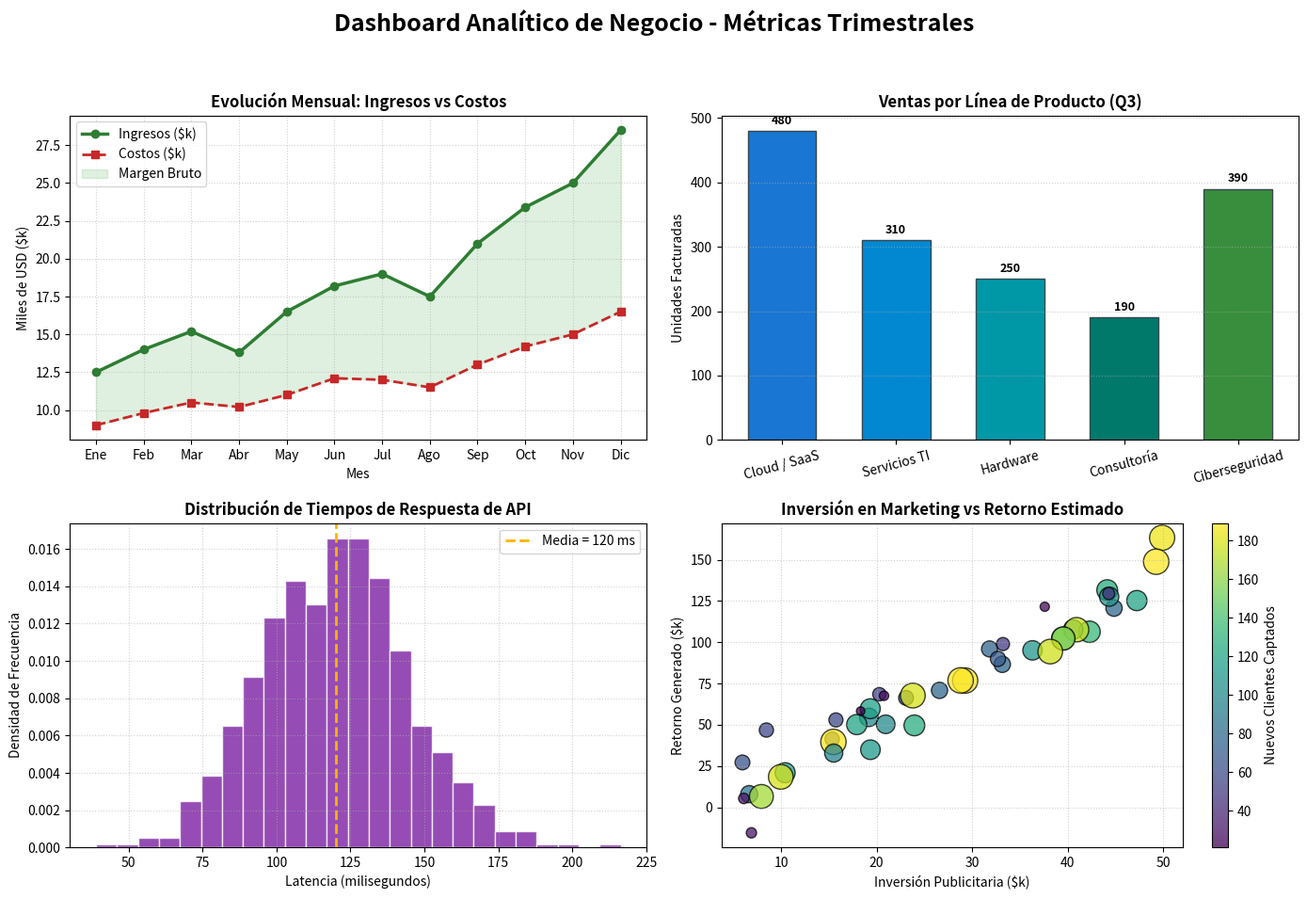

The script that saved this image:
"""
09_matplotlib_example.py
Demostración práctica de la librería de visualización 'matplotlib'.
Instalación: pip install matplotlib

Cubre:
- Creación de figuras con múltiples subgráficos (Subplots 2x2) usando el enfoque orientado a objetos
- Gráfico de líneas temporales con marcadores y área sombreada
- Gráfico de barras horizontales o verticales con etiquetas numéricas
- Histograma con distribución de frecuencias
- Gráfico de dispersión (Scatter plot) con mapeo de colores y tamaños
- Personalización visual: rejillas, leyendas, paletas, títulos y márgenes
- Exportación automática a imagen PNG de alta resolución (300 DPI)
"""

import matplotlib.pyplot as plt
import numpy as np
from pathlib import Path


def generar_graficos(nombre_archivo: str = "grafico_matplotlib.png"):
    print("Generando visualizaciones analíticas con Matplotlib...")

    # Semilla para datos de ejemplo reproducibles
    np.random.seed(42)

    # Configuración de lienzo: figura con 2 filas y 2 columnas
    fig, axes = plt.subplots(nrows=2, ncols=2, figsize=(14, 10))
    fig.suptitle("Dashboard Analítico de Negocio - Métricas Trimestrales", fontsize=18, fontweight="bold", y=0.98)

    # -------------------------------------------------------------
    # 1. Gráfico de Líneas: Ingresos vs Costos a lo largo del año
    # -------------------------------------------------------------
    ax_lineas = axes[0, 0]
    meses = ["Ene", "Feb", "Mar", "Abr", "May", "Jun", "Jul", "Ago", "Sep", "Oct", "Nov", "Dic"]
    ingresos = [12.5, 14.0, 15.2, 13.8, 16.5, 18.2, 19.0, 17.5, 21.0, 23.4, 25.0, 28.5]
    costos = [9.0, 9.8, 10.5, 10.2, 11.0, 12.1, 12.0, 11.5, 13.0, 14.2, 15.0, 16.5]

    ax_lineas.plot(meses, ingresos, label="Ingresos ($k)", color="#2E7D32", marker="o", linewidth=2.5)
    ax_lineas.plot(meses, costos, label="Costos ($k)", color="#C62828", marker="s", linestyle="--", linewidth=2.0)
    ax_lineas.fill_between(meses, ingresos, costos, color="#81C784", alpha=0.25, label="Margen Bruto")

    ax_lineas.set_title("Evolución Mensual: Ingresos vs Costos", fontsize=12, fontweight="bold")
    ax_lineas.set_xlabel("Mes")
    ax_lineas.set_ylabel("Miles de USD ($k)")
    ax_lineas.legend(loc="upper left")
    ax_lineas.grid(True, linestyle=":", alpha=0.6)

    # -------------------------------------------------------------
    # 2. Gráfico de Barras: Ventas por Línea de Producto
    # -------------------------------------------------------------
    ax_barras = axes[0, 1]
    categorias = ["Cloud / SaaS", "Servicios TI", "Hardware", "Consultoría", "Ciberseguridad"]
    ventas = [480, 310, 250, 190, 390]
    colores_barras = ["#1976D2", "#0288D1", "#0097A7", "#00796B", "#388E3C"]

    barras = ax_barras.bar(categorias, ventas, color=colores_barras, edgecolor="#37474F", width=0.6)
    ax_barras.set_title("Ventas por Línea de Producto (Q3)", fontsize=12, fontweight="bold")
    ax_barras.set_ylabel("Unidades Facturadas")
    ax_barras.tick_params(axis="x", rotation=15)
    ax_barras.grid(axis="y", linestyle=":", alpha=0.6)

    # Añadir valores sobre las barras
    for barra in barras:
        altura = barra.get_height()
        ax_barras.annotate(
            f"{altura}",
            xy=(barra.get_x() + barra.get_width() / 2, altura),
            xytext=(0, 3),  # 3 puntos de desfase vertical
            textcoords="offset points",
            ha="center",
            va="bottom",
            fontsize=9,
            fontweight="bold",
        )

    # -------------------------------------------------------------
    # 3. Histograma: Distribución de Tiempos de Respuesta (ms)
    # -------------------------------------------------------------
    ax_hist = axes[1, 0]
    tiempos_respuesta = np.random.normal(loc=120, scale=25, size=800)  # media 120ms, desv 25ms

    n, bins, parches = ax_hist.hist(
        tiempos_respuesta, bins=25, color="#7B1FA2", edgecolor="white", alpha=0.8, density=True
    )
    ax_hist.set_title("Distribución de Tiempos de Respuesta de API", fontsize=12, fontweight="bold")
    ax_hist.set_xlabel("Latencia (milisegundos)")
    ax_hist.set_ylabel("Densidad de Frecuencia")
    ax_hist.axvline(120, color="#FFB300", linestyle="--", linewidth=2, label="Media = 120 ms")
    ax_hist.legend()
    ax_hist.grid(True, linestyle=":", alpha=0.6)

    # -------------------------------------------------------------
    # 4. Scatter Plot: Inversión en Publicidad vs Retorno (ROI)
    # -------------------------------------------------------------
    ax_scatter = axes[1, 1]
    inversion = np.random.uniform(5, 50, 45)
    retorno = inversion * 2.8 + np.random.normal(0, 10, 45)
    clientes_nuevos = np.random.randint(20, 200, 45)

    scatter = ax_scatter.scatter(
        inversion, retorno, c=clientes_nuevos, s=clientes_nuevos * 2, cmap="viridis", alpha=0.75, edgecolors="black"
    )
    cbar = fig.colorbar(scatter, ax=ax_scatter)
    cbar.set_label("Nuevos Clientes Captados")

    ax_scatter.set_title("Inversión en Marketing vs Retorno Estimado", fontsize=12, fontweight="bold")
    ax_scatter.set_xlabel("Inversión Publicitaria ($k)")
    ax_scatter.set_ylabel("Retorno Generado ($k)")
    ax_scatter.grid(True, linestyle=":", alpha=0.6)

    # Ajuste automático de espaciado y márgenes
    plt.tight_layout(rect=[0, 0.03, 1, 0.95])

    # Guardar en archivo PNG con alta calidad
    plt.savefig(nombre_archivo, dpi=300)
    plt.close(fig)

    print(f"[OK] Visualizaciones guardadas con éxito en: {Path(nombre_archivo).resolve()}")


def main():
    print("============================================================")
    print("   DEMOSTRACIÓN DE LA LIBRERÍA: matplotlib                 ")
    print("============================================================")
    archivo_salida = "grafico_matplotlib.png"
    generar_graficos(archivo_salida)
    print(f"Abra el archivo '{archivo_salida}' para visualizar la imagen generada.\n")


if __name__ == "__main__":
    main()
